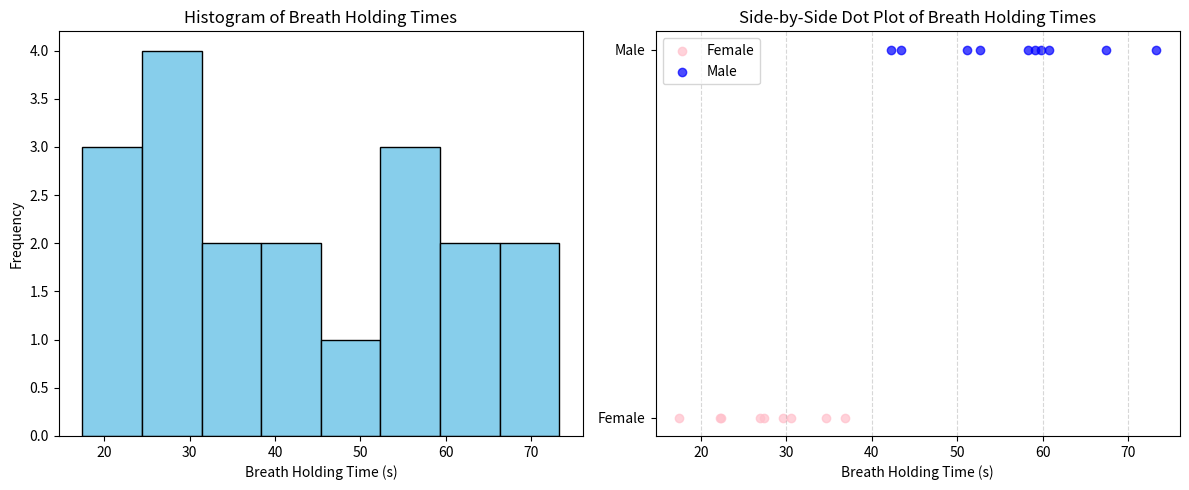

Here is the Python script that generated this plot:
import matplotlib.pyplot as plt
import numpy as np

# Data from the table
female_breath = [22.22, 30.57, 17.47, 22.39, 26.90, 36.85, 27.33, 29.55, 34.66]
male_breath = [60.75, 67.41, 42.19, 59.74, 52.64, 43.37, 73.27, 59.09, 51.15, 58.32]

# Combine breath-holding times for histogram (ignoring sex)
breath_holding_times = female_breath + male_breath

# Plotting the histogram
plt.figure(figsize=(12, 5))

# Subplot 1: Histogram of breath holding times
plt.subplot(1, 2, 1)
plt.hist(breath_holding_times, bins=8, color="skyblue", edgecolor="black")
plt.title("Histogram of Breath Holding Times")
plt.xlabel("Breath Holding Time (s)")
plt.ylabel("Frequency")

# Subplot 2: Side-by-side dot plot for males and females
plt.subplot(1, 2, 2)
plt.scatter(female_breath, ["Female"] * len(female_breath), color="pink", label="Female", alpha=0.7)
plt.scatter(male_breath, ["Male"] * len(male_breath), color="blue", label="Male", alpha=0.7)
plt.title("Side-by-Side Dot Plot of Breath Holding Times")
plt.xlabel("Breath Holding Time (s)")
plt.legend()
plt.grid(axis='x', linestyle="--", alpha=0.5)

# Adjust layout and show plot
plt.tight_layout()
plt.show()
